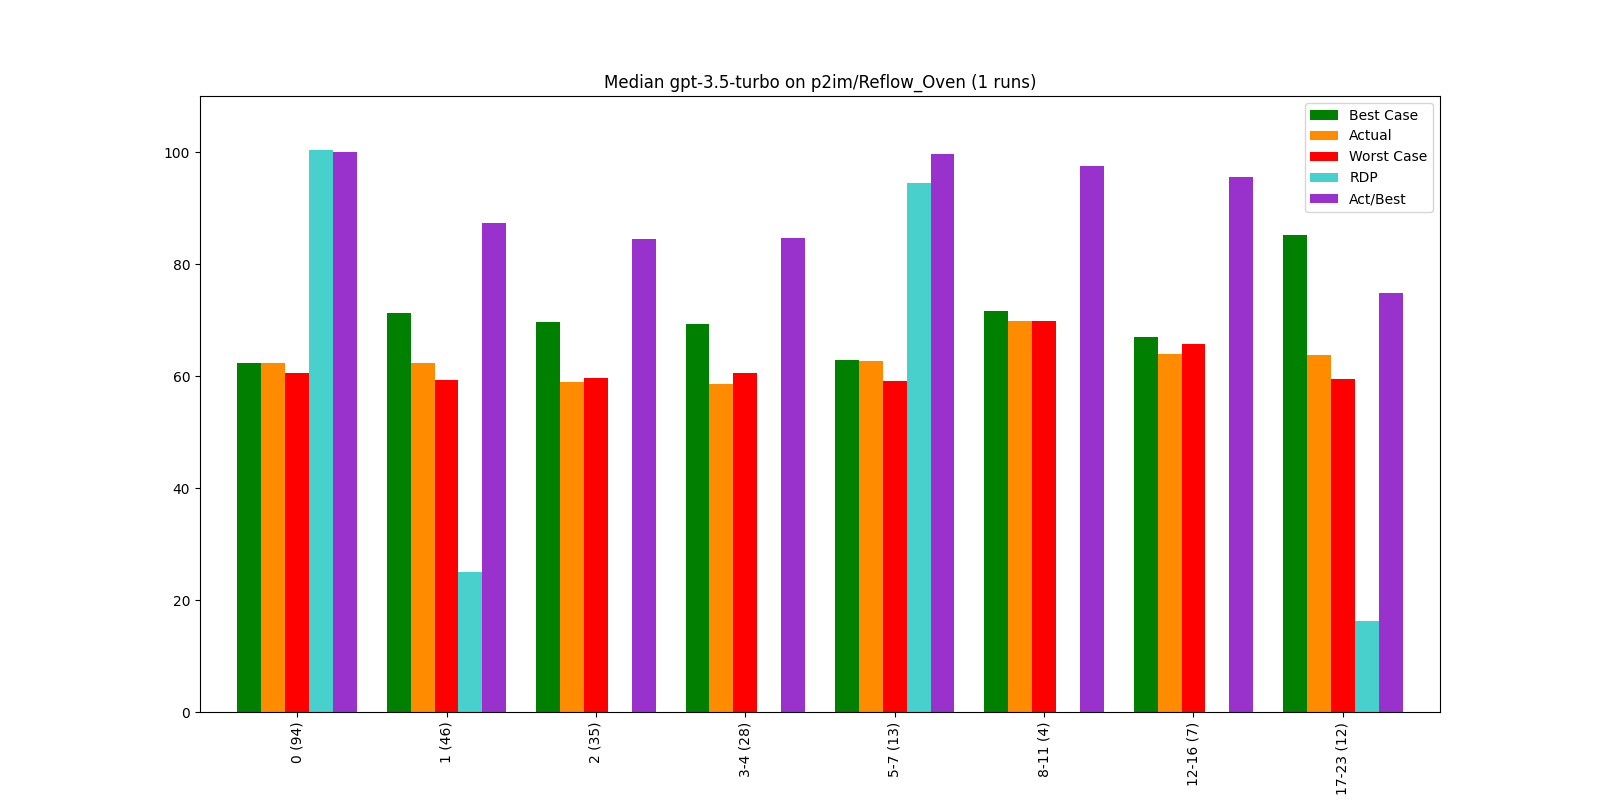

The file beside this chart, header and first rows:
, Bucket, Layer, Actual, Best Case, Worst Case, Act/Best, Act vs Best (direct), RDP, Change, Counted Actual, Counted Best, Counted Worst
0, 0, 0 (94), 62.28, 62.28, 60.49, 100, 89.75, 100.3, 62.28, 94.0, 93.0, 94.0
1, 1, 1 (46), 62.27, 71.3, 59.27, 87.34, 65.93, 24.97, -0.02, 46.0, 46.0, 46.0
2, 2, 2 (35), 58.88, 69.72, 59.62, 84.45, 71.93, -7.41, -5.45, 35.0, 35.0, 35.0
3, 3, 3-4 (28), 58.62, 69.24, 60.6, 84.66, 73.12, -23.05, -0.44, 28.0, 28.0, 28.0
4, 4, 5-7 (13), 62.62, 62.83, 59.15, 99.68, 77.03, 94.5, 6.84, 13.0, 13.0, 13.0
5, 5, 8-11 (4), 69.75, 71.54, 69.76, 97.51, 64.25, -0.71, 11.38, 4.0, 4.0, 4.0
6, 6, 12-16 (7), 63.99, 66.93, 65.7, 95.61, 88.65, -140.5, -8.27, 7.0, 7.0, 7.0
7, 7, 17-23 (12), 63.71, 85.24, 59.52, 74.74, 78.82, 16.29, -0.43, 12.0, 12.0, 12.0
